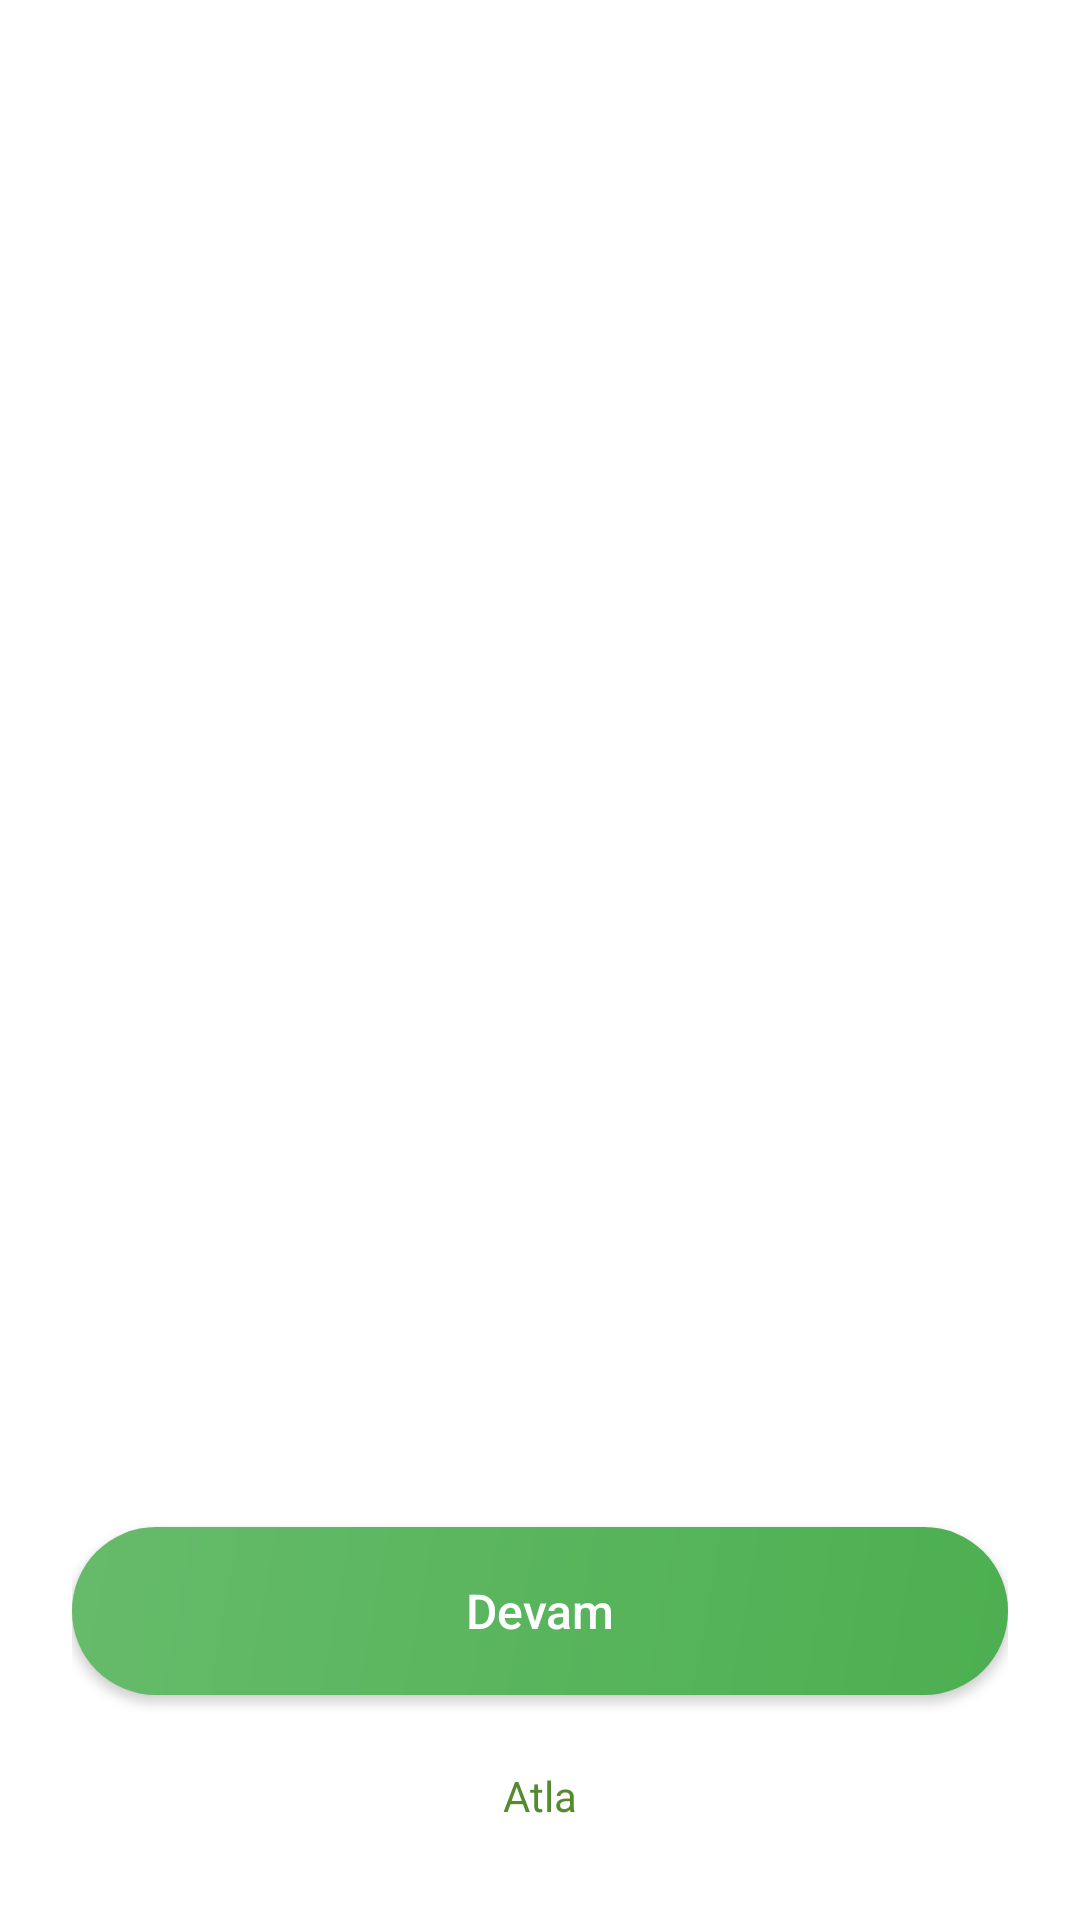

This screen was rendered from an Android layout file. Write that file and the resources it references.
<!-- AndroidManifest.xml: application theme Theme.DomatesTeshiYeni -->
<!-- res/layout/activity_onboarding.xml -->
<?xml version="1.0" encoding="utf-8"?>
<LinearLayout xmlns:android="http://schemas.android.com/apk/res/android"
    android:layout_width="match_parent"
    android:layout_height="match_parent"
    android:orientation="vertical"
    android:background="@color/surface">

    
    <androidx.viewpager2.widget.ViewPager2
        android:id="@+id/viewPager"
        android:layout_width="match_parent"
        android:layout_height="0dp"
        android:layout_weight="1" />

    
    <LinearLayout
        android:layout_width="match_parent"
        android:layout_height="wrap_content"
        android:orientation="vertical"
        android:padding="24dp"
        android:gravity="center">

        
        <LinearLayout
            android:id="@+id/indicatorLayout"
            android:layout_width="wrap_content"
            android:layout_height="wrap_content"
            android:orientation="horizontal"
            android:layout_marginBottom="24dp" />

        
        <Button
            android:id="@+id/nextBtn"
            android:layout_width="match_parent"
            android:layout_height="56dp"
            android:text="Devam"
            android:textSize="16sp"
            android:textColor="#FFFFFF"
            android:background="@drawable/button_primary"
            android:textAllCaps="false" />

        
        <TextView
            android:id="@+id/skipBtn"
            android:layout_width="wrap_content"
            android:layout_height="wrap_content"
            android:layout_marginTop="16dp"
            android:text="Atla"
            android:textSize="14sp"
            android:textColor="@color/text_secondary"
            android:padding="8dp" />
    </LinearLayout>
</LinearLayout>
<!-- resources referenced by this layout -->
<resources>
  <color name="surface">#FFFFFF</color>
  <color name="text_secondary">#558B2F</color>
  <!-- drawable button_primary (drawable) -->
  <?xml version="1.0" encoding="utf-8"?>
  <shape xmlns:android="http://schemas.android.com/apk/res/android"
      android:shape="rectangle">
      <gradient
          android:type="linear"
          android:startColor="#4CAF50"
          android:endColor="#66BB6A"
          android:angle="135"/>
      <corners android:radius="28dp"/>
  </shape>
  <style name="Theme.DomatesTeshiYeni" parent="Base.Theme.DomatesTeshiYeni" />
  <style name="Base.Theme.DomatesTeshiYeni" parent="Theme.Material3.DayNight.NoActionBar">
          <item name="colorPrimary">@color/primary</item>
          <item name="colorPrimaryDark">@color/primary_dark</item>
          <item name="colorAccent">@color/accent</item>
          <item name="android:statusBarColor">@color/primary_dark</item>
          <item name="android:navigationBarColor">@color/primary_dark</item>
      </style>
  <color name="primary">#4CAF50</color>
  <color name="primary_dark">#2E7D32</color>
  <color name="accent">#FF9800</color>
</resources>
